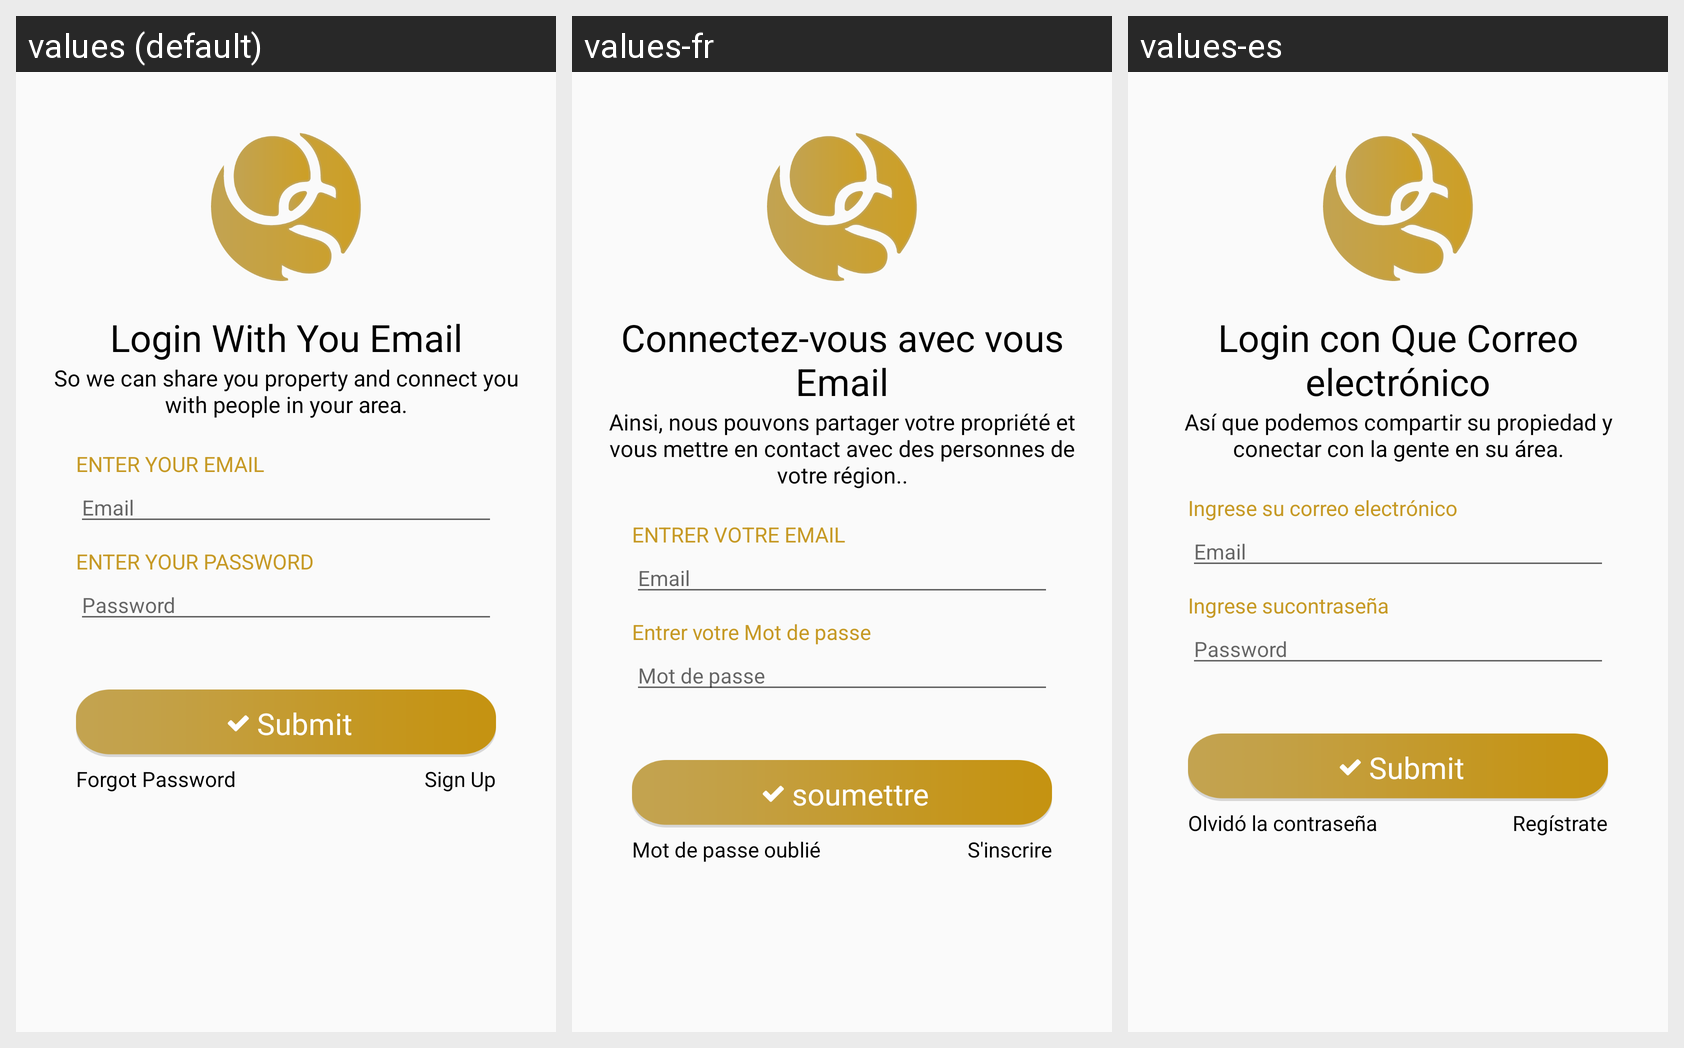

The same Android screen rendered under several of its app's locales, left to right. List the strings drawn on it with the default value and each locale's translation.
Android screen res/layout/activity_email_login.xml rendered under 3 locales, left to right: values (default), values-fr, values-es. Device: Nexus 5 (rendered at 1080×1920; each locale shown at half size, 540×960, under a caption strip naming it); theme AppTheme.
Strings drawn on this screen, with the default value and each locale's value (text and hints the layout hard-codes, and strings that could not be matched under every locale, appear in the picture but are not listed):

login_with_you_email
  values: Login With You Email
  values-fr: Connectez-vous avec vous Email
  values-es: Login con Que Correo electrónico

turn_detail
  values: So we can share you property and connect you with people in your area.
  values-fr: Ainsi, nous pouvons partager votre propriété et vous mettre en contact avec des personnes de votre région..
  values-es: Así que podemos compartir su propiedad y conectar con la gente en su área.

enter_your_email
  values: ENTER YOUR EMAIL
  values-fr: ENTRER VOTRE EMAIL
  values-es: Ingrese su correo electrónico

email
  values: Email
  values-fr: Email
  values-es: Email

enter_your_password
  values: ENTER YOUR PASSWORD
  values-fr: Entrer votre Mot de passe
  values-es: Ingrese sucontraseña

password
  values: Password
  values-fr: Mot de passe
  values-es: Password

submit
  values: Submit
  values-fr: soumettre
  values-es: Submit

forget_password
  values: Forgot Password
  values-fr: Mot de passe oublié
  values-es: Olvidó la contraseña

sign_up
  values: Sign Up
  values-fr: S'inscrire
  values-es: Regístrate
